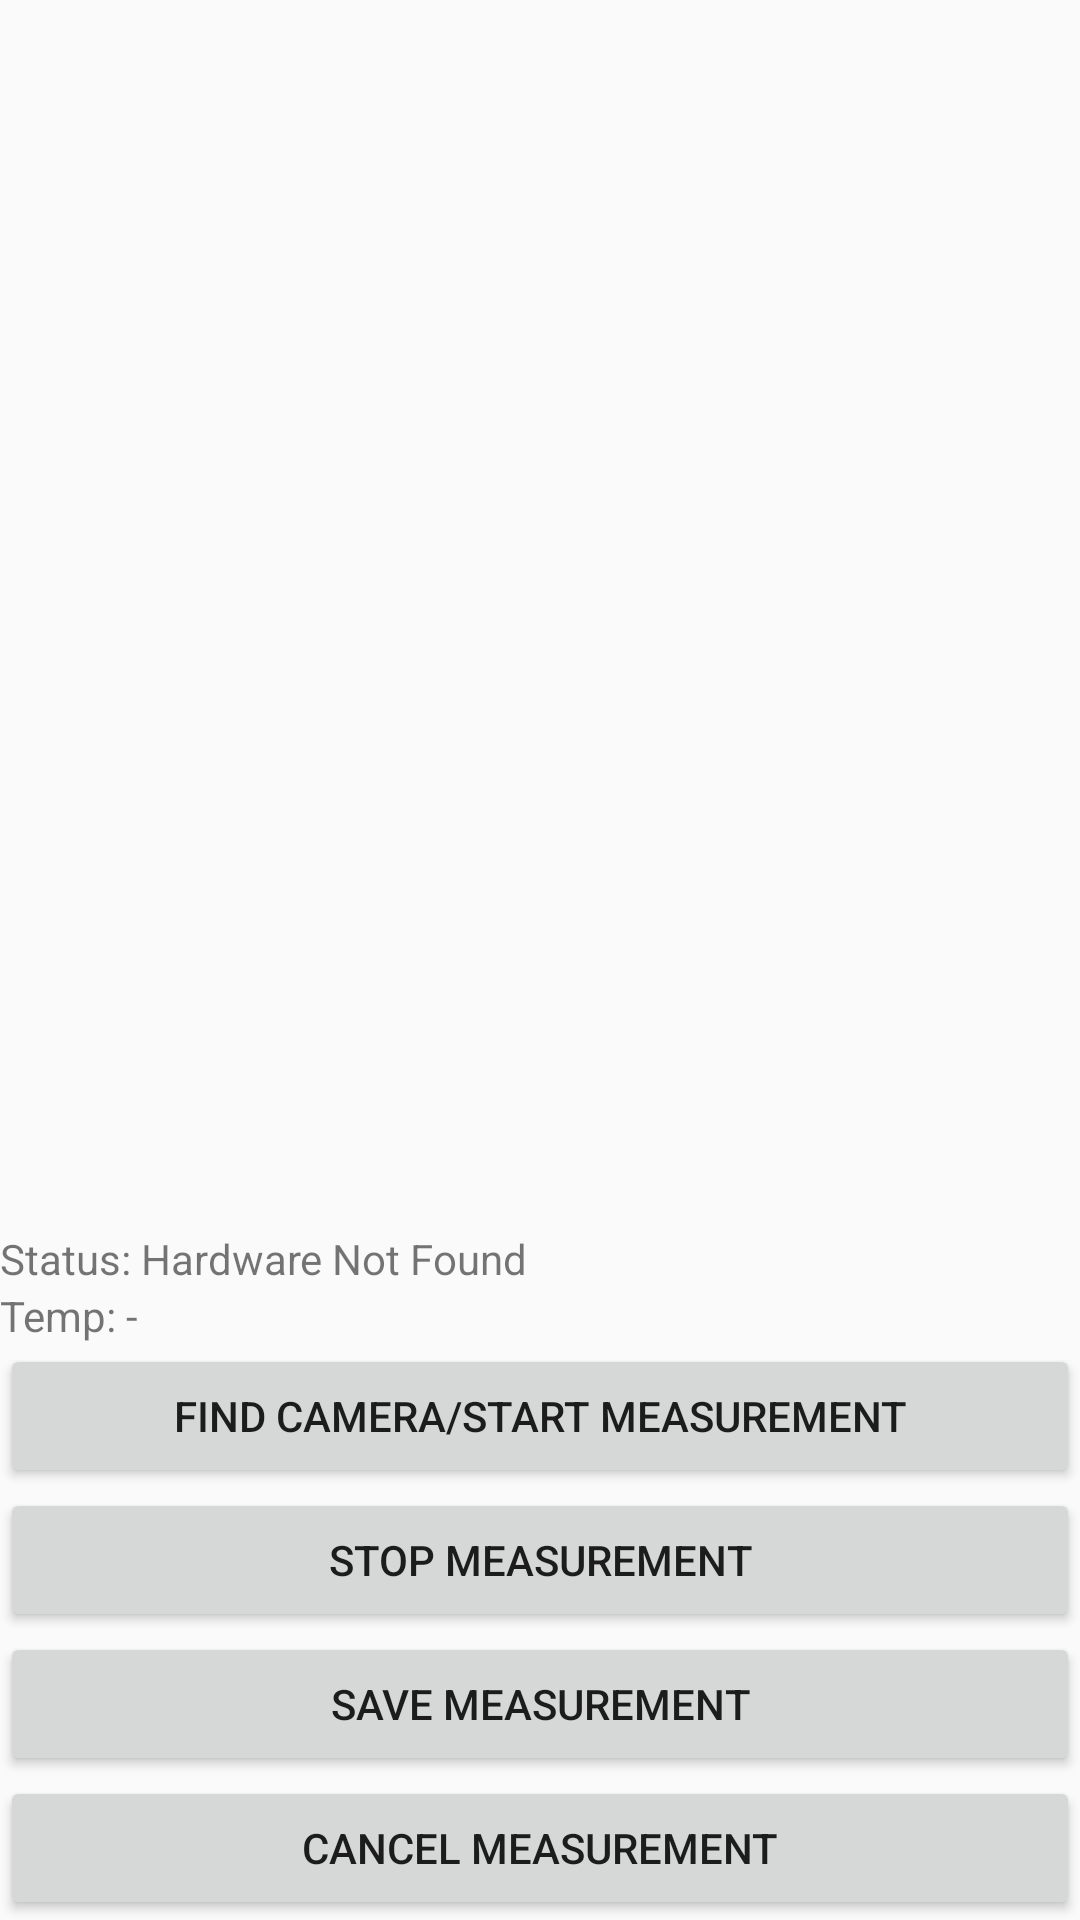

This screen was rendered from an Android layout file. Write that file and the resources it references.
<!-- AndroidManifest.xml: application theme AppTheme -->
<!-- res/layout/activity_thermal.xml -->
<?xml version="1.0" encoding="utf-8"?>
<LinearLayout xmlns:android="http://schemas.android.com/apk/res/android"
    android:layout_width="match_parent"
    android:layout_height="match_parent"
    android:orientation="vertical">


    <ImageView
        android:id="@+id/visual_image_view"
        android:layout_width="match_parent"
        android:layout_height="0dp"
        android:layout_weight="1"
        android:contentDescription="@string/visual_image" />

    <TextView
        android:id="@+id/status"
        android:layout_width="match_parent"
        android:layout_height="wrap_content"
        android:text="@string/status_hardware_disconnected" />

    <TextView
        android:id="@+id/temp"
        android:layout_width="match_parent"
        android:layout_height="wrap_content"
        android:text="@string/temp_init" />

    <Button
        android:layout_width="match_parent"
        android:layout_height="wrap_content"
        android:text="@string/start"
        android:onClick="start" />

    <Button
        android:layout_width="match_parent"
        android:layout_height="wrap_content"
        android:text="@string/stop"
        android:onClick="stop" />

    <Button
        android:layout_width="match_parent"
        android:layout_height="wrap_content"
        android:text="@string/save"
        android:onClick="save" />

    <Button
        android:layout_width="match_parent"
        android:layout_height="wrap_content"
        android:text="@string/cancel"
        android:onClick="cancel" />

</LinearLayout>
<!-- resources referenced by this layout -->
<resources>
  <string name="cancel">Cancel Measurement</string>
  <string name="save">Save Measurement</string>
  <string name="start">Find Camera/Start Measurement</string>
  <string name="status_hardware_disconnected">Status: Hardware Not Found</string>
  <string name="stop">Stop Measurement</string>
  <string name="temp_init">Temp: -</string>
  <string name="visual_image">Visual Image</string>
  <style name="AppTheme" parent="Theme.AppCompat.Light.DarkActionBar">
          
          <item name="colorPrimary">@color/colorPrimary</item>
          <item name="colorPrimaryDark">@color/colorPrimaryDark</item>
          <item name="colorAccent">@color/colorAccent</item>
      </style>
  <color name="colorPrimary">#6200EE</color>
  <color name="colorPrimaryDark">#3700B3</color>
  <color name="colorAccent">#03DAC5</color>
</resources>
